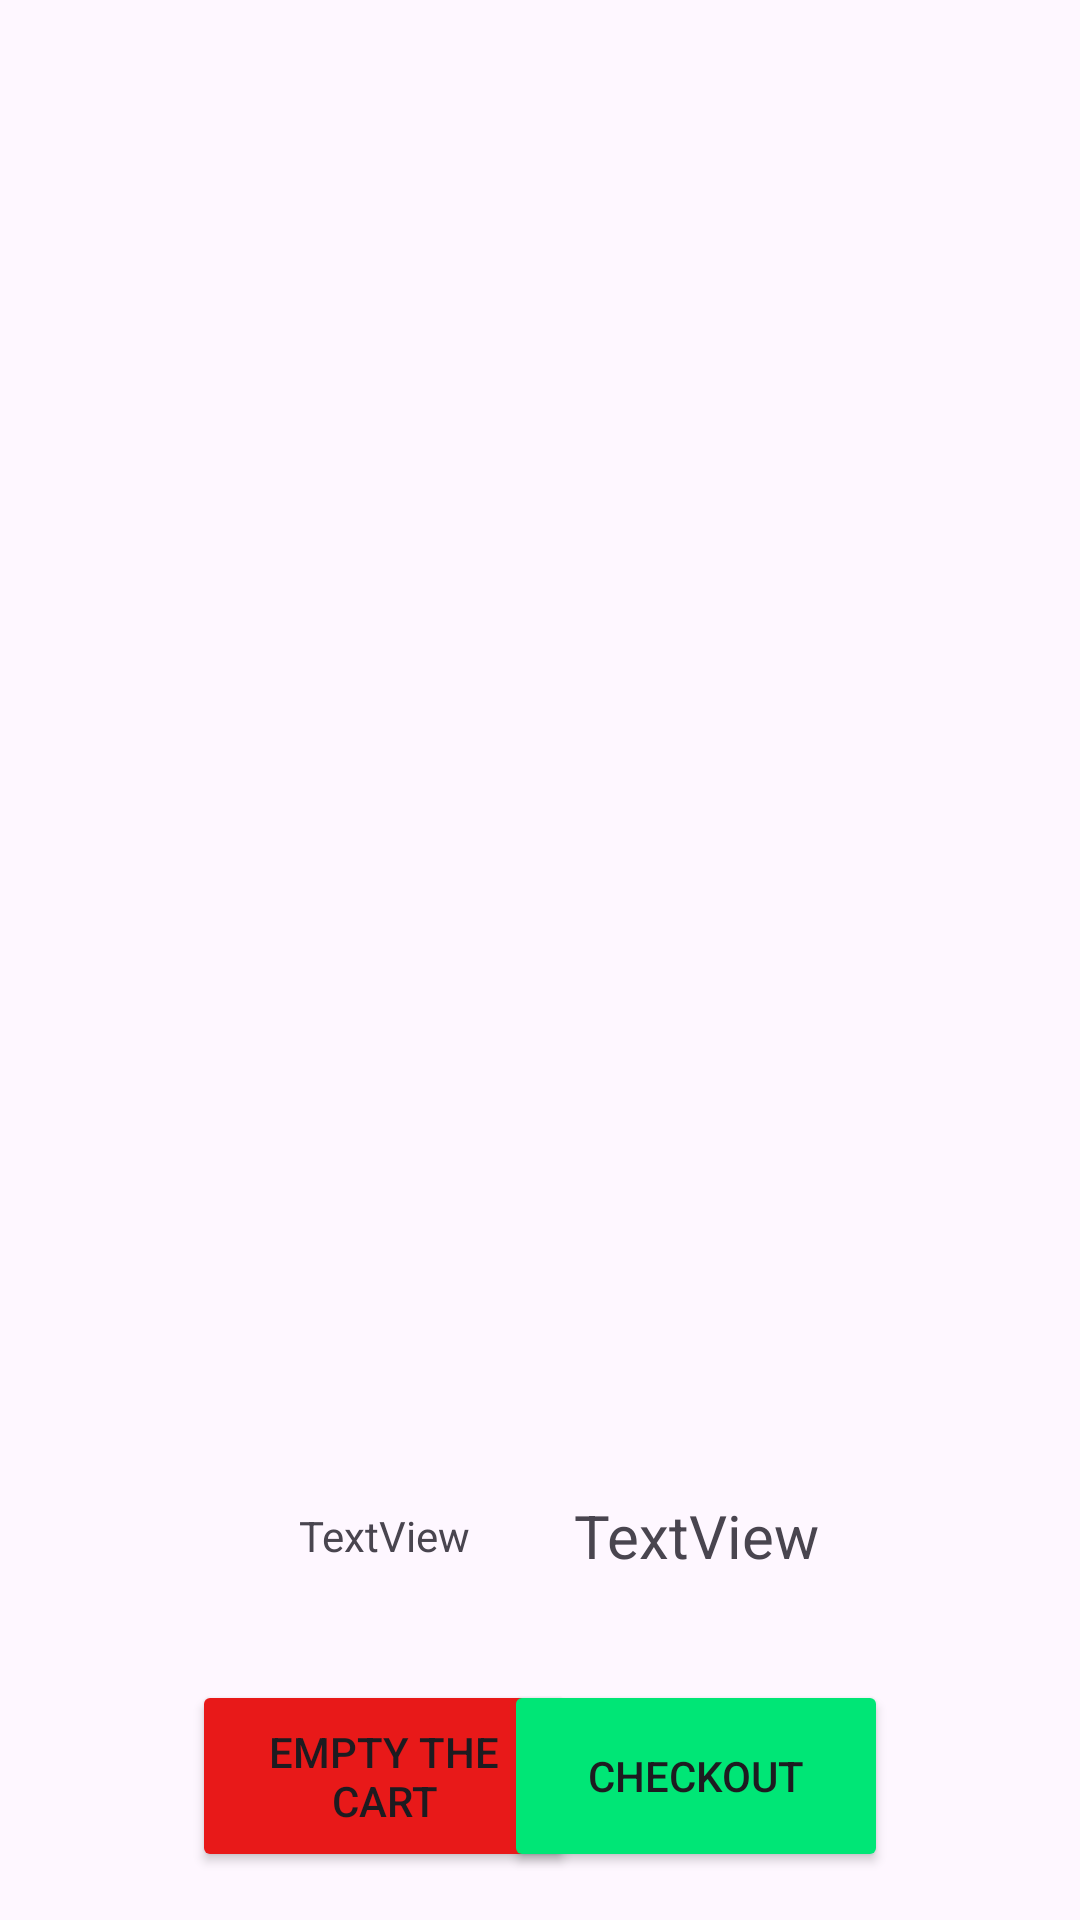

The Android layout XML behind this screen, and the referenced resources:
<!-- AndroidManifest.xml: application theme Theme.SalesApp -->
<!-- res/layout/fragment_cart.xml -->
<?xml version="1.0" encoding="utf-8"?>
<androidx.constraintlayout.widget.ConstraintLayout xmlns:android="http://schemas.android.com/apk/res/android"
    xmlns:app="http://schemas.android.com/apk/res-auto"
    xmlns:tools="http://schemas.android.com/tools"
    android:id="@+id/constraintLayout"
    android:layout_width="match_parent"
    android:layout_height="match_parent">

    <androidx.recyclerview.widget.RecyclerView
        android:id="@+id/recyclerView"
        android:layout_width="match_parent"
        android:layout_height="0dp"
        android:layout_marginStart="1dp"
        android:layout_marginEnd="1dp"
        app:layout_constraintBottom_toTopOf="@+id/view"
        app:layout_constraintEnd_toEndOf="parent"
        app:layout_constraintHorizontal_bias="1.0"
        app:layout_constraintStart_toStartOf="parent"
        app:layout_constraintTop_toTopOf="parent"
        app:layout_constraintVertical_bias="0.861" />

    <Button
        android:id="@+id/emptyButton"
        android:layout_width="128dp"
        android:layout_height="64dp"
        android:layout_marginStart="64dp"
        android:layout_marginBottom="16dp"
        android:backgroundTint="#E81919"
        android:text="Empty the Cart"
        app:layout_constraintBottom_toBottomOf="parent"
        app:layout_constraintStart_toStartOf="parent" />

    <Button
        android:id="@+id/checkoutButton"
        android:layout_width="128dp"
        android:layout_height="64dp"
        android:layout_marginEnd="64dp"
        android:layout_marginBottom="16dp"
        android:backgroundTint="#00E676"
        android:text="Checkout"
        app:layout_constraintBottom_toBottomOf="parent"
        app:layout_constraintEnd_toEndOf="parent" />

    <View
        android:id="@+id/view"
        style="@style/Widget.MaterialComponents.MaterialDivider"
        android:layout_width="match_parent"
        android:layout_height="4dp"
        android:layout_marginStart="8dp"
        android:layout_marginEnd="8dp"
        android:layout_marginBottom="4dp"
        app:layout_constraintBottom_toTopOf="@+id/totalItemTextView"
        app:layout_constraintEnd_toEndOf="parent"
        app:layout_constraintStart_toStartOf="parent" />

    <TextView
        android:id="@+id/totalItemTextView"
        android:layout_width="128dp"
        android:layout_height="32dp"
        android:layout_marginStart="64dp"
        android:layout_marginEnd="64dp"
        android:layout_marginBottom="32dp"
        android:gravity="center"
        android:text="TextView"
        android:textAlignment="center"
        app:layout_constraintBottom_toTopOf="@+id/emptyButton"
        app:layout_constraintEnd_toEndOf="parent"
        app:layout_constraintHorizontal_bias="0.0"
        app:layout_constraintStart_toStartOf="parent" />

    <TextView
        android:id="@+id/totalCostTextView"
        android:layout_width="128dp"
        android:layout_height="32dp"
        android:layout_marginStart="64dp"
        android:layout_marginEnd="64dp"
        android:layout_marginBottom="32dp"
        android:gravity="center"
        android:text="TextView"
        android:textAlignment="center"
        android:textSize="20sp"
        app:layout_constraintBottom_toTopOf="@+id/checkoutButton"
        app:layout_constraintEnd_toEndOf="parent"
        app:layout_constraintHorizontal_bias="1.0"
        app:layout_constraintStart_toStartOf="parent" />

</androidx.constraintlayout.widget.ConstraintLayout>
<!-- resources referenced by this layout -->
<resources>
  <style name="Theme.SalesApp" parent="Base.Theme.SalesApp" />
  <style name="Base.Theme.SalesApp" parent="Theme.Material3.DayNight.NoActionBar">
          
          <item name="colorPrimary">@color/primary</item>
          <item name="colorPrimaryVariant">@color/darkPrimary</item>
          <item name="colorOnPrimary">@android:color/white</item>
  
          <item name="colorSecondary">@color/accent</item>
          <item name="colorSecondaryVariant">@android:color/holo_green_light</item>
          <item name="colorOnSecondary">@android:color/black</item>
  
          <item name="android:statusBarColor">@color/primary</item>
  
      </style>
  <color name="primary">#4CAF50</color>
  <color name="darkPrimary">#388E3C</color>
  <color name="accent">#8BC34A</color>
</resources>
